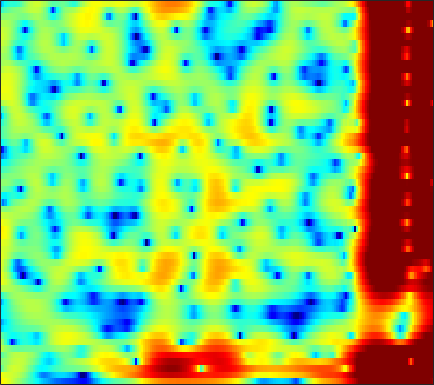

The file beside this chart, header and first rows:
6.6134, 6.1229, 5.4417, 4.734, 4.1906, 3.4506, 2.6852, 2.0944, 1.2808, 0.4433, -0.42603, -1.095, -2.0162, -2.9609, -3.6871, -4.6846, -5.6946, -6.4546, -7.4687, -8.4613, -9.3432, -9.9771, -10.807, -11.604
5.677, 5.07, 4.505, 4.146, 3.946, 3.691, 3.378, 3.075, 2.554, 1.878, 1.031, 0.2763, -0.8978, -2.276, -3.456, -5.218, -7.187, -8.755, -10.76, -12.16, -12.4, -11.91, -10.91, -9.905
-1.955, -0.47, 1.267, 2.487, 3.108, 3.615, 3.817, 3.798, 3.578, 3.137, 2.491, 1.879, 0.8246, -0.4301, -1.454, -2.879, -4.263, -5.189, -6.09, -6.452, -6.283, -5.937, -5.3, -4.598
0.5761, 0.4366, 0.7783, 1.429, 1.959, 2.575, 3.013, 3.209, 3.286, 3.152, 2.868, 2.519, 1.864, 1.028, 0.3165, -0.7261, -1.864, -2.797, -4.137, -5.551, -7.002, -7.899, -8.487, -8.049
-2.035, -1.459, -0.2923, 0.7809, 1.435, 2.089, 2.513, 2.721, 2.838, 2.825, 2.703, 2.537, 2.168, 1.642, 1.157, 0.3856, -0.5454, -1.364, -2.599, -3.999, -5.429, -6.337, -6.862, -6.329
3.097, 2.208, 1.137, 0.2252, -0.3289, -0.8826, -1.197, -1.293, -1.345, -1.296, -1.196, -1.118, -1.075, -1.122, -1.182, -1.277, -1.358, -1.38, -1.324, -1.179, -0.9694, -0.7717, -0.4563, -0.05921
1.667, -0.1344, -3.01, -6.816, -10.82, -18.14, -14.5, -10.43, -7.198, -5.473, -4.628, -4.398, -4.532, -5.135, -5.817, -6.813, -7.363, -7.016, -5.525, -3.578, -1.719, -0.4731, 0.9366, 2.102
-1.234, -2.207, -3.464, -4.613, -5.311, -5.834, -5.813, -5.561, -5.004, -4.46, -4.178, -4.208, -4.592, -5.393, -6.265, -7.661, -8.699, -8.462, -6.656, -4.301, -2.154, -0.7664, 0.8092, 2.091
-8.003, -7.222, -6.238, -5.397, -4.85, -4.213, -3.617, -3.23, -2.807, -2.446, -2.128, -1.941, -1.762, -1.647, -1.587, -1.463, -1.247, -1.006, -0.5755, -0.03655, 0.5645, 1.022, 1.603, 2.128
-10.94, -9.215, -7.322, -5.803, -4.844, -3.792, -2.889, -2.283, -1.592, -1.028, -0.5503, -0.2432, 0.1072, 0.4019, 0.5893, 0.8109, 1.009, 1.141, 1.298, 1.44, 1.564, 1.64, 1.707, 1.72
-6.664, -6.076, -5.168, -4.204, -3.473, -2.54, -1.712, -1.141, -0.4323, 0.1861, 0.7009, 1.023, 1.377, 1.657, 1.819, 1.969, 2.045, 2.056, 2.009, 1.885, 1.686, 1.485, 1.144, 0.719
-6.911, -6.04, -4.799, -3.56, -2.702, -1.622, -0.6695, -0.06016, 0.6377, 1.231, 1.709, 2, 2.298, 2.501, 2.597, 2.646, 2.601, 2.511, 2.309, 1.997, 1.552, 1.122, 0.4118, -0.4741
-10.7, -7.99, -5.31, -3.3, -2.112, -0.8622, 0.1549, 0.7763, 1.416, 1.878, 2.21, 2.393, 2.554, 2.623, 2.623, 2.569, 2.459, 2.334, 2.1, 1.78, 1.34, 0.9088, 0.1611, -0.8269
-4.388, -3.248, -1.831, -0.6768, 0.04045, 0.7509, 1.201, 1.446, 1.666, 1.745, 1.714, 1.635, 1.462, 1.251, 1.075, 0.8602, 0.6987, 0.6101, 0.5443, 0.53, 0.5251, 0.4772, 0.2817, -0.1104
2.449, 2.394, 2.333, 2.195, 2.051, 1.837, 1.48, 1.115, 0.5957, 0.06726, -0.4854, -0.9636, -1.669, -2.437, -3.085, -4.001, -4.76, -4.956, -4.461, -3.341, -2.054, -1.166, -0.2056, 0.4529
5.298, 4.728, 3.839, 2.824, 1.913, 0.5756, -0.8188, -1.968, -3.575, -5.004, -6.015, -6.434, -6.795, -7.373, -8.204, -10.37, -14.87, -22.16, -16.35, -8.803, -4.644, -2.546, -0.5201, 0.9067
5.247, 4.356, 2.912, 1.229, -0.3133, -2.76, -5.463, -7.839, -12.06, -18.98, -28.03, -18.96, -13.12, -10.22, -8.877, -7.658, -6.816, -6.145, -4.861, -3.334, -1.734, -0.5602, 0.7694, 1.796
4.247, 3.219, 1.477, -0.68, -2.675, -6.083, -9.827, -12.37, -14.65, -14.94, -13.77, -12.19, -9.88, -7.74, -6.298, -4.635, -3.294, -2.48, -1.422, -0.4846, 0.3034, 0.8435, 1.518, 2.037
4.433, 3.578, 2.091, 0.1005, -1.665, -4.916, -8.851, -11.83, -13.5, -11.01, -8.368, -6.694, -4.821, -3.338, -2.387, -1.353, -0.5195, 0.008448, 0.4762, 0.7695, 0.9277, 0.9141, 0.7874, 0.6708
4.661, 4.244, 3.454, 2.419, 1.65, 0.4783, -0.6934, -1.307, -1.821, -1.917, -1.62, -1.292, -0.8092, -0.2713, 0.09747, 0.4723, 0.6818, 0.7605, 0.6295, 0.2206, -0.4361, -1.177, -2.612, -4.516
4.089, 4.02, 3.701, 3.139, 2.645, 2.018, 1.292, 0.8137, 0.328, -0.01018, -0.146, -0.1402, -0.07777, 0.05419, 0.1266, 0.1688, 0.09069, -0.1271, -0.537, -1.197, -2.188, -3.107, -4.695, -6.852
4.745, 4.651, 4.279, 3.641, 2.942, 1.959, 0.8802, 0.02885, -0.9351, -1.562, -1.779, -1.657, -1.258, -0.8448, -0.6078, -0.4107, -0.4138, -0.598, -1.008, -1.631, -2.512, -3.227, -4.208, -5.177
6.628, 6.272, 5.537, 4.556, 3.526, 1.713, -0.6066, -2.941, -7.014, -10.94, -9.173, -6.434, -3.663, -1.933, -1.072, -0.4322, -0.2495, -0.327, -0.8118, -1.628, -2.744, -3.849, -5.533, -7.393
6.845, 6.404, 5.625, 4.601, 3.707, 2.099, 0.1819, -1.5, -3.91, -5.507, -5.28, -4.161, -2.703, -1.587, -1.035, -0.6831, -0.7329, -1.005, -1.678, -2.701, -4.057, -5.386, -7.685, -10.77
5.386, 5.044, 4.522, 3.827, 3.329, 2.547, 1.735, 1.152, 0.4495, -0.04447, -0.3377, -0.4192, -0.4667, -0.5064, -0.6403, -0.9558, -1.506, -2.103, -3.037, -4.214, -5.469, -6.406, -7.594, -8.325
3.748, 3.486, 3.171, 2.878, 2.662, 2.499, 2.264, 2.126, 1.948, 1.765, 1.602, 1.427, 1.178, 0.8286, 0.4607, -0.206, -1.11, -2.008, -3.482, -5.37, -7.67, -9.466, -11.37, -11.39
0.711, 0.2683, 0.06312, 0.4143, 0.72, 1.188, 1.654, 1.921, 2.213, 2.41, 2.531, 2.57, 2.516, 2.296, 2.039, 1.471, 0.6423, -0.1942, -1.747, -3.775, -6.72, -9.57, -14.02, -12.97
-8.848, -12.63, -9.98, -6.038, -3.882, -2.186, -1.058, -0.4838, 0.08276, 0.6016, 1.076, 1.461, 1.886, 2.205, 2.318, 2.297, 2.022, 1.68, 1.031, 0.1927, -0.6937, -1.295, -1.781, -1.823
-5.344, -6.533, -6.51, -5.436, -4.818, -4.26, -4.378, -4.707, -5.18, -4.984, -3.809, -2.57, -0.9521, 0.4213, 1.161, 1.85, 2.186, 2.253, 2.174, 1.899, 1.593, 1.331, 1.122, 0.9956
-0.3389, -0.7621, -1.331, -1.736, -2.328, -3.324, -5.189, -7.422, -13.04, -21.17, -10.1, -5.805, -2.317, -0.06017, 1.083, 2.072, 2.606, 2.726, 2.604, 2.223, 1.659, 1.173, 0.5774, 0.2059
0.6212, 0.6495, 0.5721, 0.279, 0.04941, -0.5381, -1.174, -1.723, -2.227, -2.201, -1.466, -0.6302, 0.6018, 1.647, 2.253, 2.766, 2.908, 2.777, 2.218, 1.219, -0.3489, -1.913, -4.706, -7.498
-1.176, -0.7816, -0.3527, -0.135, 0.03124, 0.1293, 0.2404, 0.3075, 0.4734, 0.7231, 1.099, 1.403, 1.839, 2.202, 2.403, 2.512, 2.376, 2.098, 1.435, 0.3585, -1.239, -2.821, -5.559, -8.253
-3.673, -3.185, -2.58, -1.965, -1.611, -1.085, -0.6543, -0.3382, 0.05378, 0.4312, 0.7916, 1.057, 1.38, 1.648, 1.8, 1.896, 1.868, 1.739, 1.419, 0.9425, 0.3177, -0.1925, -0.8611, -1.309
-6.692, -6.142, -5.419, -4.473, -3.848, -2.995, -2.303, -1.825, -1.305, -0.8402, -0.4513, -0.1433, 0.2407, 0.6475, 0.9274, 1.27, 1.549, 1.685, 1.782, 1.764, 1.673, 1.545, 1.375, 1.179
-12.68, -11.81, -9.545, -7.609, -6.119, -4.785, -3.765, -3.278, -2.859, -2.65, -2.454, -2.269, -1.817, -1.129, -0.5124, 0.3573, 1.133, 1.641, 2.162, 2.503, 2.683, 2.725, 2.685, 2.537
-21.4, -16.8, -11.54, -7.715, -6.086, -4.44, -3.629, -3.482, -3.867, -4.981, -6.644, -7.856, -7.587, -5.206, -3.14, -0.8638, 0.8652, 1.829, 2.76, 3.346, 3.623, 3.683, 3.538, 3.25
-6.12, -5.52, -4.175, -3.006, -2.161, -1.423, -1.149, -1.287, -2.101, -3.727, -6.472, -8.958, -9.183, -5.341, -2.662, -0.05342, 1.759, 2.683, 3.51, 3.935, 4.033, 3.888, 3.431, 2.667
-2.697, -2.098, -1.236, -0.4748, 0.1152, 0.5998, 0.8987, 0.9498, 0.7981, 0.4859, 0.09663, -0.05543, 0.05136, 0.4824, 0.9484, 1.591, 2.083, 2.365, 2.505, 2.433, 2.155, 1.78, 1.113, 0.03804
-2.912, -2.062, -1.12, -0.08743, 0.4613, 1.207, 1.718, 1.971, 2.178, 2.216, 2.17, 2.087, 1.941, 1.786, 1.617, 1.315, 0.8909, 0.4883, -0.1501, -0.8515, -1.548, -1.96, -2.385, -2.704
-4.853, -3.607, -1.855, -0.3095, 0.6048, 1.667, 2.405, 2.776, 3.083, 3.137, 3.041, 2.841, 2.426, 1.87, 1.34, 0.4516, -0.6728, -1.757, -3.56, -5.781, -8.225, -9.293, -8.734, -6.606
-10.26, -6.362, -2.834, -0.4978, 0.9079, 2.119, 2.926, 3.272, 3.434, 3.321, 2.957, 2.544, 1.856, 0.9895, 0.2976, -0.8033, -2.063, -3.258, -5.282, -8.03, -12.04, -14.59, -12.11, -7.902
-4.168, -2.454, -0.4544, 1.245, 2.104, 2.933, 3.336, 3.38, 3.099, 2.497, 1.547, 0.6844, -0.5988, -1.863, -2.745, -3.61, -4.234, -4.596, -4.994, -5.478, -5.69, -5.574, -5.058, -4.014
2.024, 2.464, 3.163, 3.662, 3.893, 4.022, 3.802, 3.413, 2.568, 1.267, -0.5451, -2.286, -5.288, -9.014, -11.65, -11.87, -9.687, -8.167, -6.782, -5.913, -5.287, -4.94, -4.442, -3.859
4.607, 4.776, 4.9, 4.884, 4.819, 4.479, 3.903, 3.276, 2.157, 0.6293, -1.338, -3.216, -6.297, -10.03, -12.62, -12.86, -10.67, -9.279, -8.007, -7.23, -7.026, -7.089, -7.323, -7.673
5.171, 5.244, 5.2, 5.07, 4.857, 4.4, 3.755, 3.135, 2.085, 0.8167, -0.6414, -1.847, -3.501, -5.009, -5.949, -6.808, -7.264, -7.417, -7.581, -7.917, -8.596, -9.432, -11.39, -14.93
4.811, 4.917, 4.988, 4.899, 4.682, 4.287, 3.692, 3.117, 2.189, 1.095, -0.1646, -1.175, -2.582, -4.01, -4.954, -6.069, -6.909, -7.281, -7.569, -7.831, -8.123, -8.518, -9.413, -10.53
3.865, 4.223, 4.528, 4.561, 4.463, 4.137, 3.6, 3.058, 2.192, 1.129, -0.1621, -1.278, -2.998, -5.012, -6.753, -9.126, -10.75, -10.83, -9.619, -8.03, -6.766, -6.081, -5.383, -4.878
2.346, 3.031, 3.504, 3.646, 3.585, 3.223, 2.667, 2.155, 1.339, 0.3836, -0.7256, -1.707, -3.342, -5.532, -7.767, -12.2, -18.5, -16.63, -10.72, -7.057, -4.706, -3.416, -2.135, -1.213
1.192, 1.732, 1.992, 1.859, 1.536, 0.793, -0.1343, -0.8292, -1.701, -2.354, -2.758, -3.012, -3.393, -3.908, -4.328, -4.854, -4.966, -4.654, -3.75, -2.565, -1.397, -0.5883, 0.2958, 0.9816
1.391, 1.415, 1.127, 0.3736, -0.5913, -2.358, -4.765, -6.958, -9.537, -9.517, -7.478, -5.979, -4.402, -3.267, -2.634, -1.912, -1.263, -0.8026, -0.1762, 0.4675, 1.061, 1.437, 1.831, 2.104
2.425, 2.178, 1.525, 0.4152, -0.787, -2.894, -5.803, -8.669, -12.79, -12.24, -8.657, -6.462, -4.26, -2.613, -1.64, -0.5577, 0.3114, 0.8728, 1.498, 1.973, 2.299, 2.42, 2.434, 2.254
3.471, 3.162, 2.478, 1.527, 0.6672, -0.6544, -2.099, -3.124, -4.167, -4.62, -4.434, -3.99, -3.114, -2.068, -1.265, -0.2419, 0.6909, 1.294, 1.931, 2.342, 2.522, 2.504, 2.227, 1.621
3.985, 3.668, 3.077, 2.303, 1.63, 0.5323, -0.7219, -1.747, -3.112, -4.391, -5.356, -5.595, -5.101, -3.886, -2.745, -1.26, 0.01956, 0.7892, 1.563, 2.057, 2.256, 2.224, 1.908, 1.272
3.647, 3.403, 2.971, 2.343, 1.724, 0.6629, -0.694, -1.96, -4.193, -7.421, -12.88, -20.24, -14.64, -8.162, -5.22, -2.571, -0.791, 0.1625, 1.036, 1.544, 1.748, 1.719, 1.507, 1.136
2.367, 2.33, 2.153, 1.816, 1.406, 0.7364, -0.1692, -1.02, -2.411, -4.038, -5.63, -6.26, -5.767, -4.157, -2.825, -1.28, -0.1129, 0.49, 0.9584, 1.07, 0.9047, 0.6381, 0.2034, -0.2038
0.1409, 0.3917, 0.6125, 0.7432, 0.7701, 0.6941, 0.4961, 0.2757, -0.02802, -0.2908, -0.3951, -0.3343, -0.04326, 0.442, 0.8373, 1.334, 1.655, 1.722, 1.521, 0.9334, -0.09628, -1.143, -2.882, -4.625
-4.055, -3.231, -2.187, -1.417, -0.959, -0.6158, -0.3706, -0.1855, 0.1143, 0.5143, 1.027, 1.436, 2.007, 2.535, 2.864, 3.151, 3.197, 3.046, 2.526, 1.571, 0.02737, -1.647, -5.011, -10.8
-10.24, -7.539, -5.459, -4.411, -4.148, -4.128, -4.249, -4.138, -3.504, -2.292, -0.859, 0.2053, 1.455, 2.447, 3.025, 3.534, 3.762, 3.737, 3.435, 2.82, 1.905, 1.03, -0.2646, -1.443
